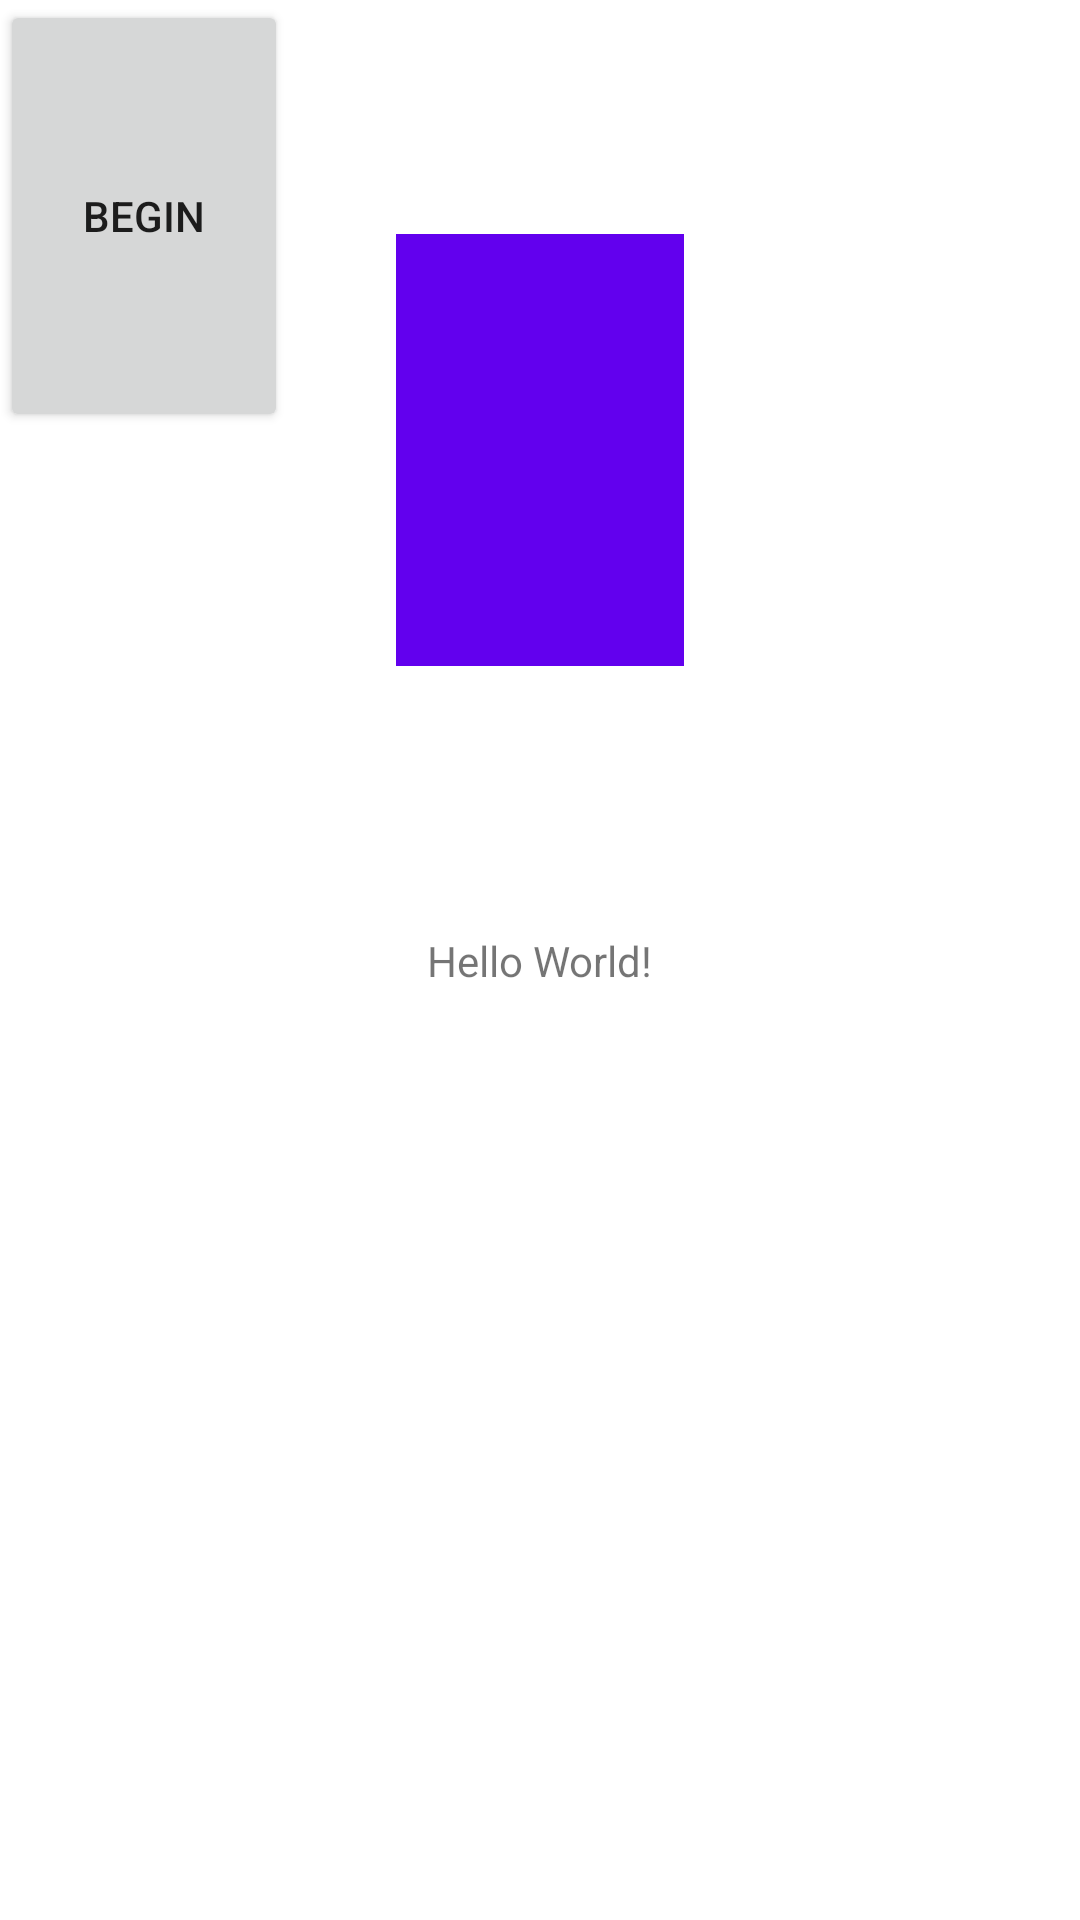

Write the Android layout XML for this screen, with the resource values it uses.
<!-- AndroidManifest.xml: application theme Theme.WgApplication -->
<!-- res/layout/activity_main.xml -->
<?xml version="1.0" encoding="utf-8"?>
<androidx.constraintlayout.widget.ConstraintLayout xmlns:android="http://schemas.android.com/apk/res/android"
    xmlns:app="http://schemas.android.com/apk/res-auto"
    xmlns:tools="http://schemas.android.com/tools"
    android:layout_width="match_parent"
    android:layout_height="match_parent"
    tools:context=".MainActivity">

    <TextView
        android:layout_width="wrap_content"
        android:layout_height="wrap_content"
        android:text="Hello World!"
        app:layout_constraintBottom_toBottomOf="parent"
        app:layout_constraintLeft_toLeftOf="parent"
        app:layout_constraintRight_toRightOf="parent"
        app:layout_constraintTop_toTopOf="parent" />

    <Button
        android:id="@+id/start"
        app:layout_constraintStart_toStartOf="parent"
        app:layout_constraintTop_toTopOf="parent"
        android:text = "begin"
        android:layout_width="96dp"
        android:layout_height="144dp"
        />
    <ImageView
        android:background="@color/purple_500"
        android:id="@+id/iv_quick_goods"
        android:layout_width="96dp"
        android:layout_height="144dp"
        android:layout_marginTop="78dp"
        app:layout_constraintEnd_toEndOf="parent"
        app:layout_constraintStart_toStartOf="parent"
        app:layout_constraintTop_toTopOf="parent" />
</androidx.constraintlayout.widget.ConstraintLayout>
<!-- resources referenced by this layout -->
<resources>
  <color name="purple_500">#FF6200EE</color>
  <style name="Theme.WgApplication" parent="Theme.MaterialComponents.DayNight.DarkActionBar">
          
          <item name="colorPrimary">@color/purple_500</item>
          <item name="colorPrimaryVariant">@color/purple_700</item>
          <item name="colorOnPrimary">@color/white</item>
          
          <item name="colorSecondary">@color/teal_200</item>
          <item name="colorSecondaryVariant">@color/teal_700</item>
          <item name="colorOnSecondary">@color/black</item>
          
          <item name="android:statusBarColor" tools:targetApi="l">?attr/colorPrimaryVariant</item>
          
      </style>
  <color name="purple_700">#FF3700B3</color>
  <color name="white">#FFFFFFFF</color>
  <color name="teal_200">#FF03DAC5</color>
  <color name="teal_700">#FF018786</color>
  <color name="black">#FF000000</color>
</resources>
